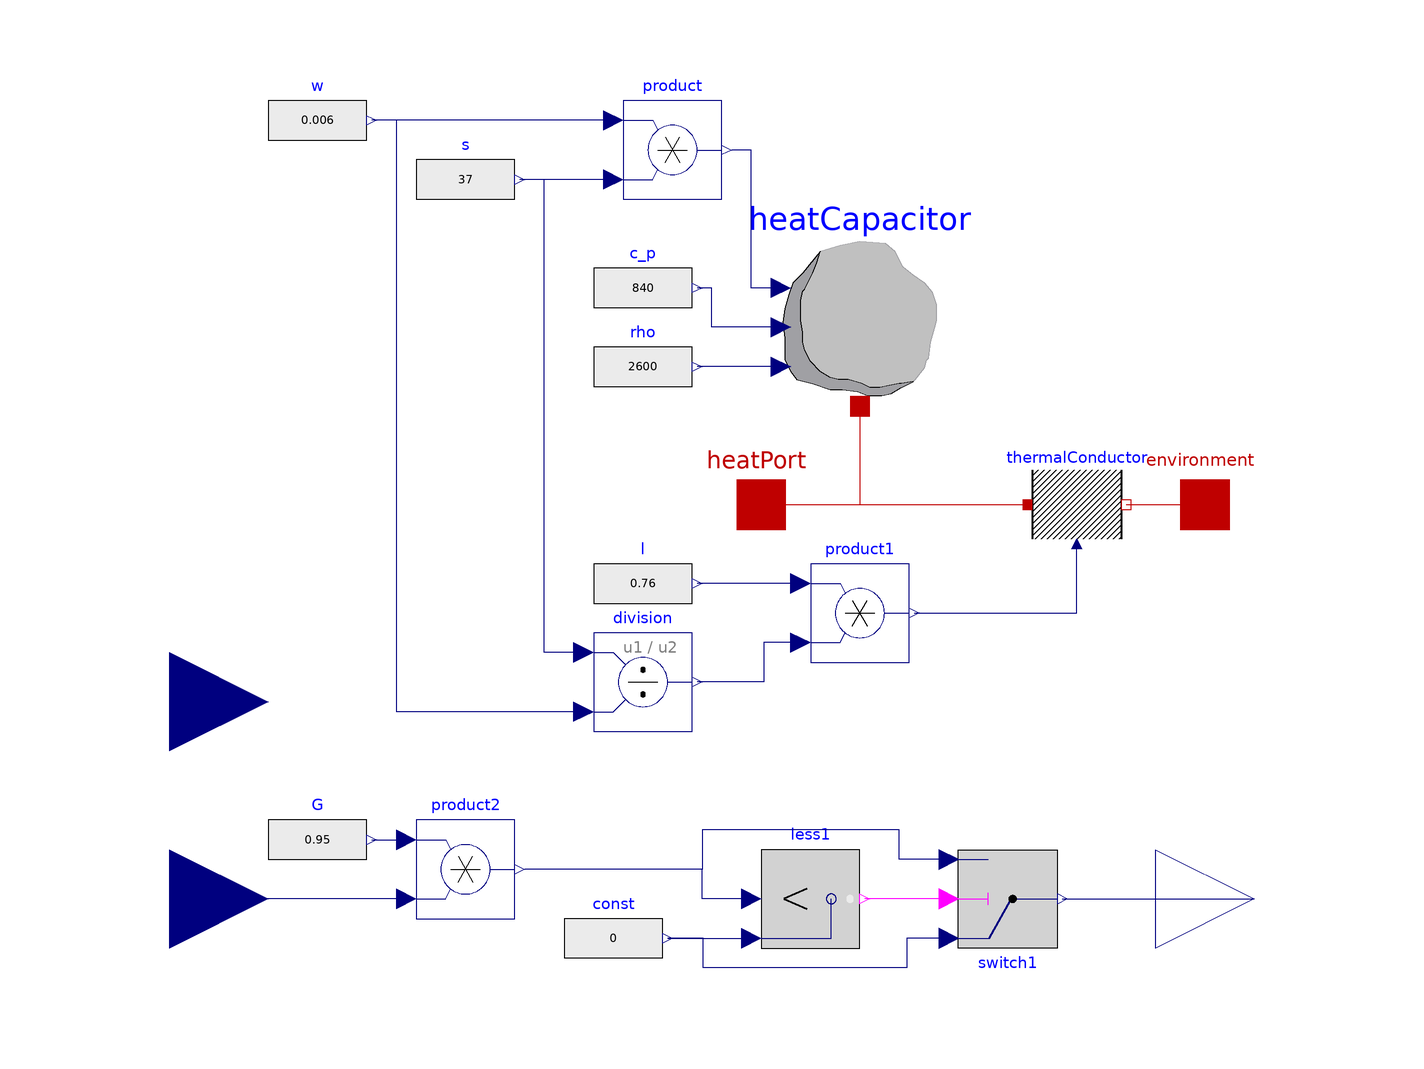

This picture is the connection diagram that the Modelica source below describes through its graphical annotations.

model Cover
  parameter Modelica.Blocks.Sources.RealExpression w (y= 6e-3) "width" annotation(
    Placement(visible = true, transformation(origin = {-90, 78}, extent = {{-10, -10}, {10, 10}}, rotation = 0)));
  parameter Modelica.Blocks.Sources.RealExpression s(y = 37) "m2 total surface" annotation(
    Placement(visible = true, transformation(origin = {-60, 66}, extent = {{-10, -10}, {10, 10}}, rotation = 0)));
  parameter Modelica.Blocks.Sources.RealExpression l (y= 0.76)  "W/m.K - lambda" annotation(
    Placement(visible = true, transformation(origin = {-24, -16}, extent = {{-10, -10}, {10, 10}}, rotation = 0)));
  parameter Modelica.Blocks.Sources.RealExpression rho (y= 2600) "kg/m3 density" annotation(
    Placement(visible = true, transformation(origin = {-24, 28}, extent = {{-10, -10}, {10, 10}}, rotation = 0)));
  parameter Modelica.Blocks.Sources.RealExpression c_p (y= 840) "specific thermal capacity" annotation(
    Placement(visible = true, transformation(origin = {-24, 44}, extent = {{-10, -10}, {10, 10}}, rotation = 0)));
  parameter Modelica.Blocks.Sources.RealExpression G(y = 0.95) annotation(
    Placement(visible = true, transformation(origin = {-90, -68}, extent = {{-10, -10}, {10, 10}}, rotation = 0)));
  
  final constant Real pi = Modelica.Constants.pi;
  
  parameter Integer N = 6;
  parameter Real sPitch[N] = {0,0,0,0,0,0};
  parameter Real sNorth[N] = {0,0,0,0,0,0};
  input Real sA[N];

  Real elevation;
  Real azimuth;
  
  Real K;
  
//  Modelica.SIunits.RadiantEnergyFluenceRate I[N] "surface radiation";
//  Modelica.SIunits.RadiantEnergyFluenceRate Ip[N] "positive surface radiation";

  Modelica.Blocks.Interfaces.RealInput I_glob annotation(
    Placement(visible = true, transformation(extent = {{-140, -100}, {-100, -60}}, rotation = 0), iconTransformation(origin = {-40, 30}, extent = {{-10, -10}, {10, 10}}, rotation = -90)));
  Modelica.Blocks.Interfaces.RealInput sunPos[2] "elevation, azimuth" annotation(
    Placement(visible = true, transformation(origin = {-120, -40}, extent = {{-20, -20}, {20, 20}}, rotation = 0), iconTransformation(origin = {-90, 2}, extent = {{-10, -10}, {10, 10}}, rotation = 0)));
  Modelica.Blocks.Interfaces.RealOutput I_Intern annotation(
    Placement(visible = true, transformation(origin = {100, -80}, extent = {{-20, -20}, {20, 20}}, rotation = 0), iconTransformation(origin = {-40, -30}, extent = {{-10, -10}, {10, 10}}, rotation = -90)));

  Modelica.Thermal.HeatTransfer.Interfaces.HeatPort_a heatPort "Heat port for sensible heat input" annotation(
    Placement(visible = true,transformation(extent = {{-10, -10}, {10, 10}}, rotation = 0), iconTransformation(extent = {{-10, -10}, {10, 10}}, rotation = 0)));
  Modelica.Thermal.HeatTransfer.Interfaces.HeatPort_a environment annotation(
    Placement(visible = true, transformation(origin = {90, 0}, extent = {{-10, -10}, {10, 10}}, rotation = 0), iconTransformation(origin = {70, -2}, extent = {{-10, -10}, {10, 10}}, rotation = 0)));
  gewXhouse.Models.ThermalConductor thermalConductor annotation(
    Placement(visible = true, transformation(origin = {64, 0}, extent = {{-10, -10}, {10, 10}}, rotation = 0)));
  Modelica.Blocks.Math.Product product annotation(
    Placement(visible = true, transformation(origin = {-18, 72}, extent = {{-10, -10}, {10, 10}}, rotation = 0)));
  gewXhouse.Models.HeatCapacitor heatCapacitor annotation(
    Placement(visible = true, transformation(origin = {20, 40}, extent = {{-20, -20}, {20, 20}}, rotation = 0)));
  Modelica.Blocks.Math.Product product1 annotation(
    Placement(visible = true, transformation(origin = {20, -22}, extent = {{-10, -10}, {10, 10}}, rotation = 0)));
  Modelica.Blocks.Math.Division division annotation(
    Placement(visible = true, transformation(origin = {-24, -36}, extent = {{-10, -10}, {10, 10}}, rotation = 0)));

  Modelica.Blocks.Math.Product product2 annotation(
    Placement(visible = true, transformation(origin = {-60, -74}, extent = {{-10, -10}, {10, 10}}, rotation = 0)));
  Modelica.Blocks.Logical.Less less1 annotation(
    Placement(visible = true, transformation(origin = {10, -80}, extent = {{-10, -10}, {10, 10}}, rotation = 0)));
  Modelica.Blocks.Logical.Switch switch1 annotation(
    Placement(visible = true, transformation(origin = {50, -80}, extent = {{-10, 10}, {10, -10}}, rotation = 0)));
  parameter Modelica.Blocks.Sources.RealExpression const(y = 0) annotation(
    Placement(visible = true, transformation(origin = {-30, -88}, extent = {{-10, -10}, {10, 10}}, rotation = 0)));
equation
  connect(switch1.u1, const.y) annotation(
    Line(points = {{38, -88}, {29.5, -88}, {29.5, -94}, {-11.75, -94}, {-11.75, -88}, {-19, -88}}, color = {0, 0, 127}));
  connect(switch1.u3, product2.y) annotation(
    Line(points = {{38, -72}, {28, -72}, {28, -66}, {-12, -66}, {-12, -74}, {-48, -74}}, color = {0, 0, 127}));
  connect(const.y, less1.u2) annotation(
    Line(points = {{-19, -88}, {-2, -88}}, color = {0, 0, 127}));
  connect(less1.u1, product2.y) annotation(
    Line(points = {{-2, -80}, {-12, -80}, {-12, -74}, {-48, -74}}, color = {0, 0, 127}));
  connect(switch1.u2, less1.y) annotation(
    Line(points = {{38, -80}, {21, -80}}, color = {255, 0, 255}));
  connect(switch1.y, I_Intern) annotation(
    Line(points = {{61, -80}, {100, -80}}, color = {0, 0, 127}));
  connect(product2.u2, I_glob) annotation(
    Line(points = {{-72, -80}, {-120, -80}}, color = {0, 0, 127}));
  connect(G.y, product2.u1) annotation(
    Line(points = {{-79, -68}, {-72, -68}}, color = {0, 0, 127}));
  connect(division.u1, s.y) annotation(
    Line(points = {{-36, -30}, {-44, -30}, {-44, 66}, {-49, 66}}, color = {0, 0, 127}));
  connect(product.u2, s.y) annotation(
    Line(points = {{-30, 66}, {-49, 66}}, color = {0, 0, 127}));
  connect(product1.u1, l.y) annotation(
    Line(points = {{8, -16}, {-13, -16}}, color = {0, 0, 127}));
  connect(product1.u2, division.y) annotation(
    Line(points = {{8, -28}, {0.5, -28}, {0.5, -36}, {-13, -36}}, color = {0, 0, 127}));
  connect(product1.y, thermalConductor.G) annotation(
    Line(points = {{31, -22}, {64, -22}, {64, -8}}, color = {0, 0, 127}));
  connect(division.u2, w.y) annotation(
    Line(points = {{-36, -42}, {-74, -42}, {-74, 78}, {-79, 78}}, color = {0, 0, 127}));
  connect(product.u1, w.y) annotation(
    Line(points = {{-30, 78}, {-79, 78}}, color = {0, 0, 127}));
  connect(heatPort, thermalConductor.port_a) annotation(
    Line(points = {{0, 0}, {54, 0}}, color = {191, 0, 0}));
  connect(heatCapacitor.port, thermalConductor.port_a) annotation(
    Line(points = {{20, 20}, {20, 0}, {54, 0}}, color = {191, 0, 0}));
  connect(thermalConductor.port_b, environment) annotation(
    Line(points = {{74, 0}, {90, 0}}, color = {191, 0, 0}));
  if cardinality(sunPos[1]) == 0 then
    elevation = 0;
  else
    elevation = sunPos[1];
  end if;
  if cardinality(sunPos[2]) == 0 then
    azimuth = 0;
  else
    azimuth = sunPos[2];
  end if;
  K = pi / 180;
  connect(heatCapacitor.c_p, c_p.y) annotation(
    Line(points = {{4, 36}, {-10, 36}, {-10, 44}, {-13, 44}}, color = {0, 0, 127}));
  connect(heatCapacitor.rho, rho.y) annotation(
    Line(points = {{4, 28}, {-13, 28}}, color = {0, 0, 127}));
  connect(heatCapacitor.volume, product.y) annotation(
    Line(points = {{4, 44}, {-2, 44}, {-2, 72}, {-6, 72}, {-6, 72}}, color = {0, 0, 127}));
//  for i in 1:N loop
//    I[i] = I_glob * (cos(sPitch[i] * K) + cos(abs(azimuth * K - sNorth[i])) * sin(sPitch[i] * K) * tan(elevation * K));
//    Ip[i] = if I[i] < 0 or elevation * K < 0 or abs(sPitch[i] * K - elevation * K) > 41 then 0 else I[i];
//  end for;
//  I_Intern = sum(Ip);
  
  annotation(
    Diagram(coordinateSystem(preserveAspectRatio = false, extent = {{-100, -100}, {100, 100}}), graphics),
    Icon(coordinateSystem(preserveAspectRatio = false, initialScale = 0.1), graphics = {Rectangle(rotation = 90, lineColor = {0, 117, 227}, fillColor = {170, 213, 255}, fillPattern = FillPattern.Backward, extent = {{-20, 80}, {20, -80}}), Text(origin = {-60, 0}, extent = {{-50, -34}, {170, -94}}, textString = "%name")}),
  experiment(StartTime = 0, StopTime = 86400, Tolerance = 1e-06, Interval = 86.5731));
end Cover;